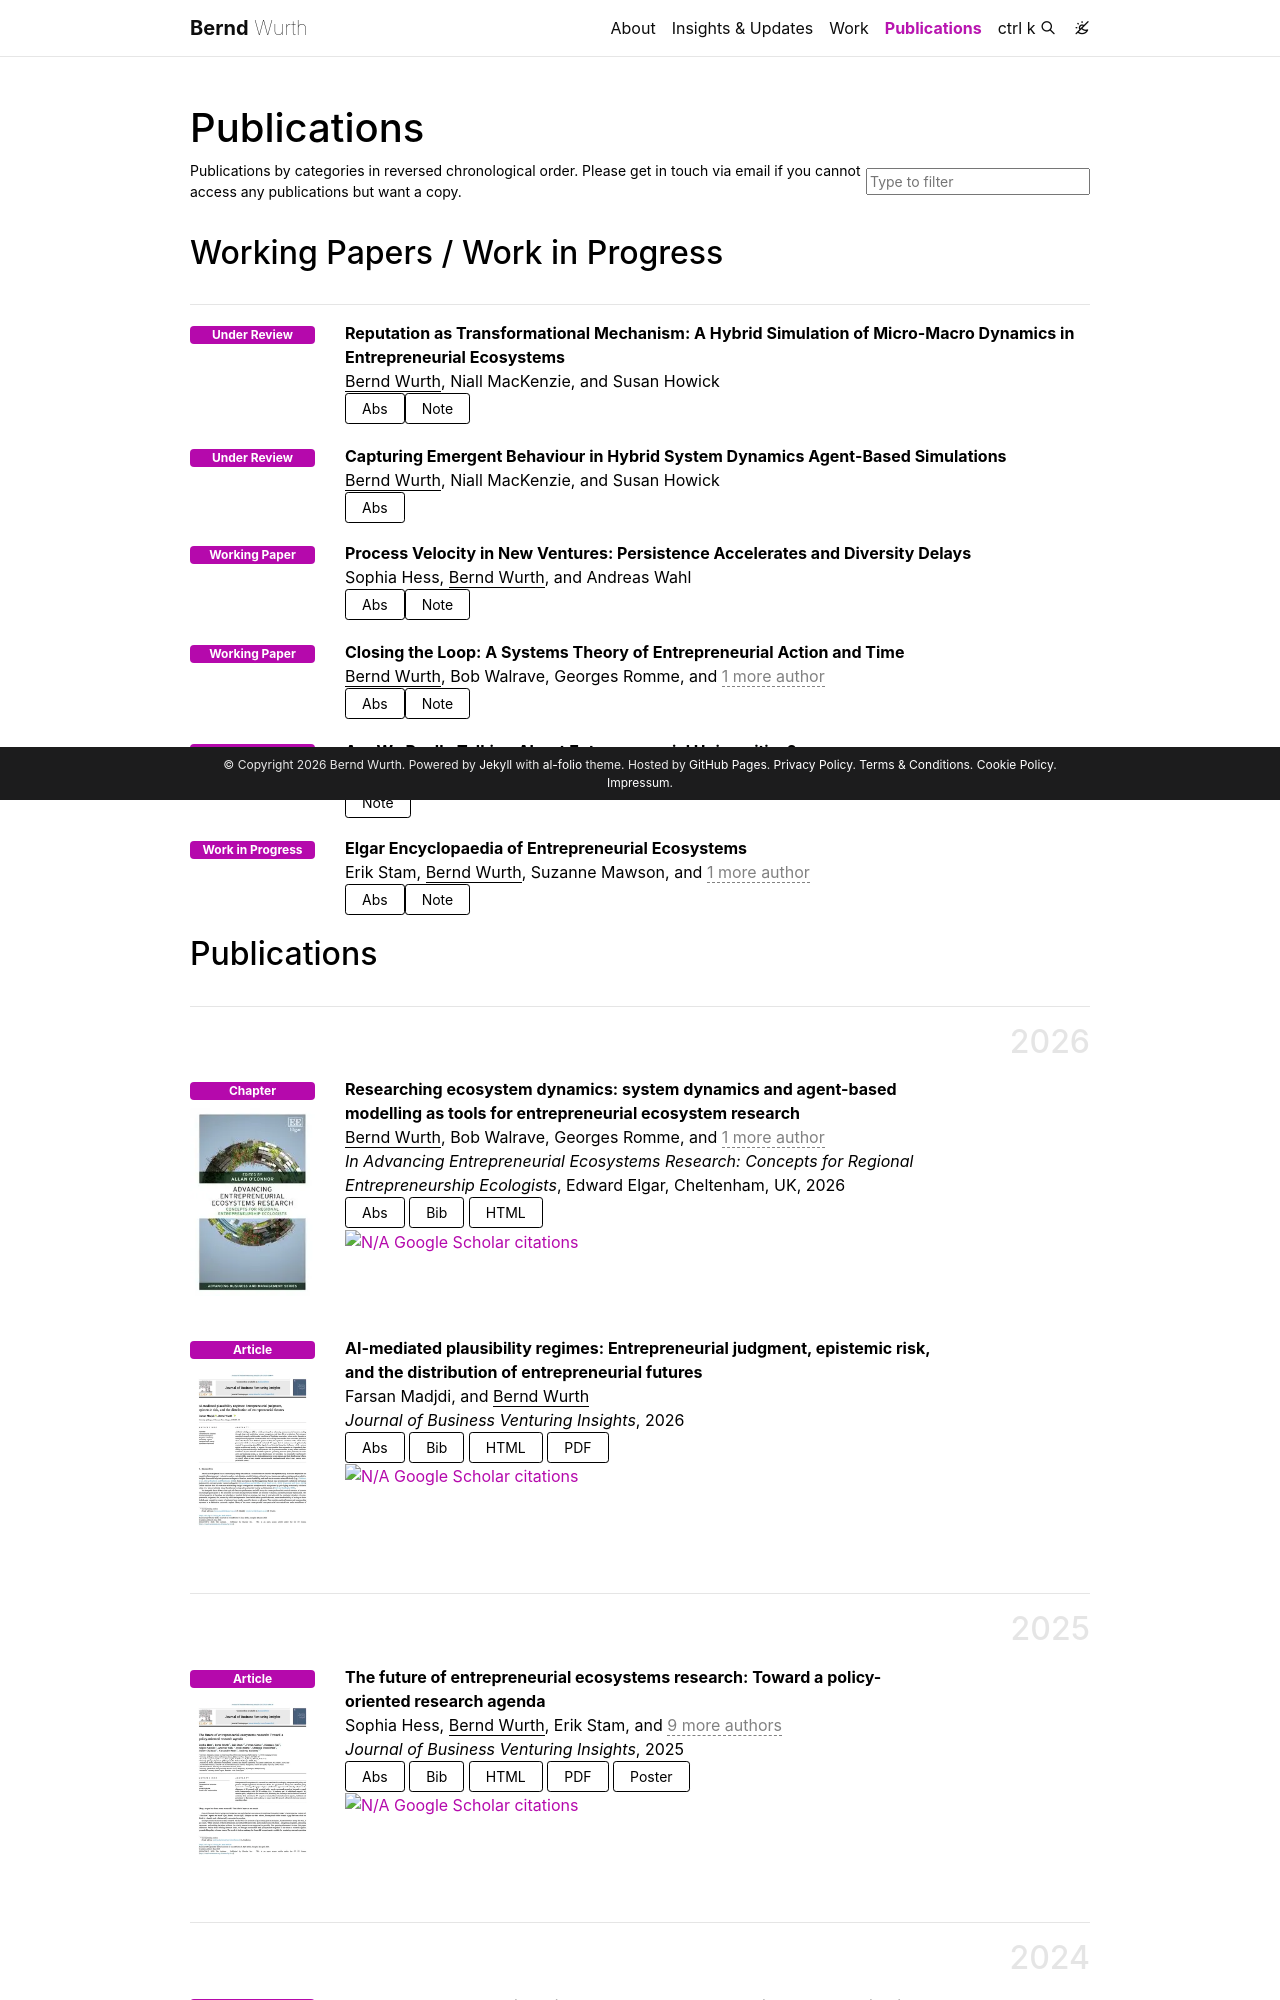

repository: BWurth/bwurth.github.io · page: publications/index.html · generator: jekyll

---
layout: page
permalink: /publications/
title: Publications
description: Publications by categories in reversed chronological order. Please get in touch via email if you cannot access any publications but want a copy.
bib_search_in_header: true
nav: true
nav_order: 4
---

<!-- _pages/publications.md -->
